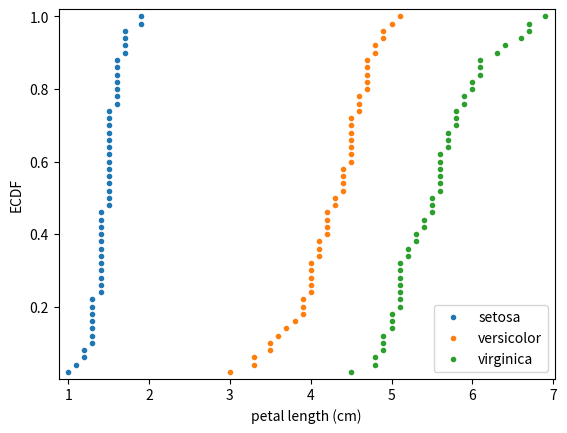

Here is the Python script that generated this plot:
'''
Instructions
- Compute ECDFs for each of the three species using your ecdf() function. The variables setosa_petal_length, 
versicolor_petal_length, and virginica_petal_length are all in your namespace. 
Unpack the ECDFs into x_set, y_set, x_vers, y_vers and x_virg, y_virg, respectively.
- Plot all three ECDFs on the same plot as dots. To do this, you will need three plt.plot() commands. Assign the result of each to _.
- Specify 2% margins.
- A legend and axis labels have been added for you, so hit 'Submit Answer' to see all the ECDFs!
'''

import numpy as np
import matplotlib.pyplot as plt

setosa_petal_length = np.array([ 1.4,  1.4,  1.3,  1.5,  1.4,  1.7,  1.4,  1.5,  1.4,  1.5,  1.5,
        1.6,  1.4,  1.1,  1.2,  1.5,  1.3,  1.4,  1.7,  1.5,  1.7,  1.5,
        1. ,  1.7,  1.9,  1.6,  1.6,  1.5,  1.4,  1.6,  1.6,  1.5,  1.5,
        1.4,  1.5,  1.2,  1.3,  1.5,  1.3,  1.5,  1.3,  1.3,  1.3,  1.6,
        1.9,  1.4,  1.6,  1.4,  1.5,  1.4])

versicolor_petal_length = np.array([ 4.7,  4.5,  4.9,  4. ,  4.6,  4.5,  4.7,  3.3,  4.6,  3.9,  3.5,
        4.2,  4. ,  4.7,  3.6,  4.4,  4.5,  4.1,  4.5,  3.9,  4.8,  4. ,
        4.9,  4.7,  4.3,  4.4,  4.8,  5. ,  4.5,  3.5,  3.8,  3.7,  3.9,
        5.1,  4.5,  4.5,  4.7,  4.4,  4.1,  4. ,  4.4,  4.6,  4. ,  3.3,
        4.2,  4.2,  4.2,  4.3,  3. ,  4.1])

virginica_petal_length = np.array([ 6. ,  5.1,  5.9,  5.6,  5.8,  6.6,  4.5,  6.3,  5.8,  6.1,  5.1,
        5.3,  5.5,  5. ,  5.1,  5.3,  5.5,  6.7,  6.9,  5. ,  5.7,  4.9,
        6.7,  4.9,  5.7,  6. ,  4.8,  4.9,  5.6,  5.8,  6.1,  6.4,  5.6,
        5.1,  5.6,  6.1,  5.6,  5.5,  4.8,  5.4,  5.6,  5.1,  5.1,  5.9,
        5.7,  5.2,  5. ,  5.2,  5.4,  5.1])

def ecdf(data):
    """Compute ECDF for a one-dimensional array of measurements."""

    # Number of data points: n
    n = len(data)

    # x-data for the ECDF: x
    x = np.sort(data)

    # y-data for the ECDF: y
    y = np.arange(1, n+1) / n

    return x, y

# Compute ECDFs
x_set, y_set = ecdf(setosa_petal_length)
x_vers, y_vers = ecdf(versicolor_petal_length)
x_virg, y_virg = ecdf(virginica_petal_length)

# Plot all ECDFs on the same plot
_ = plt.plot(x_set, y_set, marker = '.', linestyle = 'none')
_ = plt.plot(x_vers, y_vers, marker = '.', linestyle = 'none')
_ = plt.plot(x_virg, y_virg, marker = '.', linestyle = 'none')

# Make nice margins
plt.margins(0.02)

# Annotate the plot
plt.legend(('setosa', 'versicolor', 'virginica'), loc='lower right')
_ = plt.xlabel('petal length (cm)')
_ = plt.ylabel('ECDF')

# Display the plot
plt.show()
